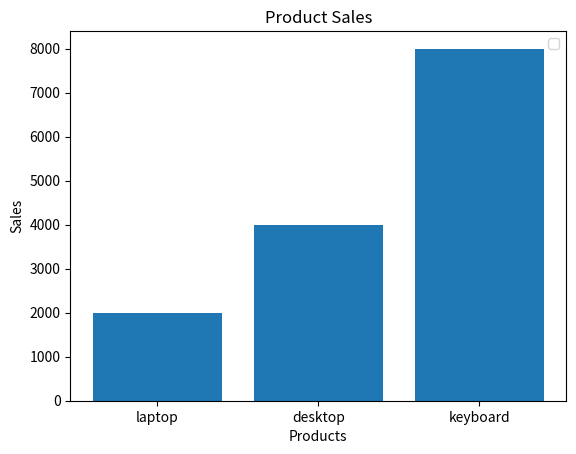

Recreate this plot in Python.
import matplotlib.pyplot as plt 
products=["laptop","desktop","keyboard"]
sales=[2000,4000,8000]

plt.bar(products,sales)
plt.xlabel("Products")
plt.ylabel("Sales")
plt.title("Product Sales")
plt.legend()
plt.show()
